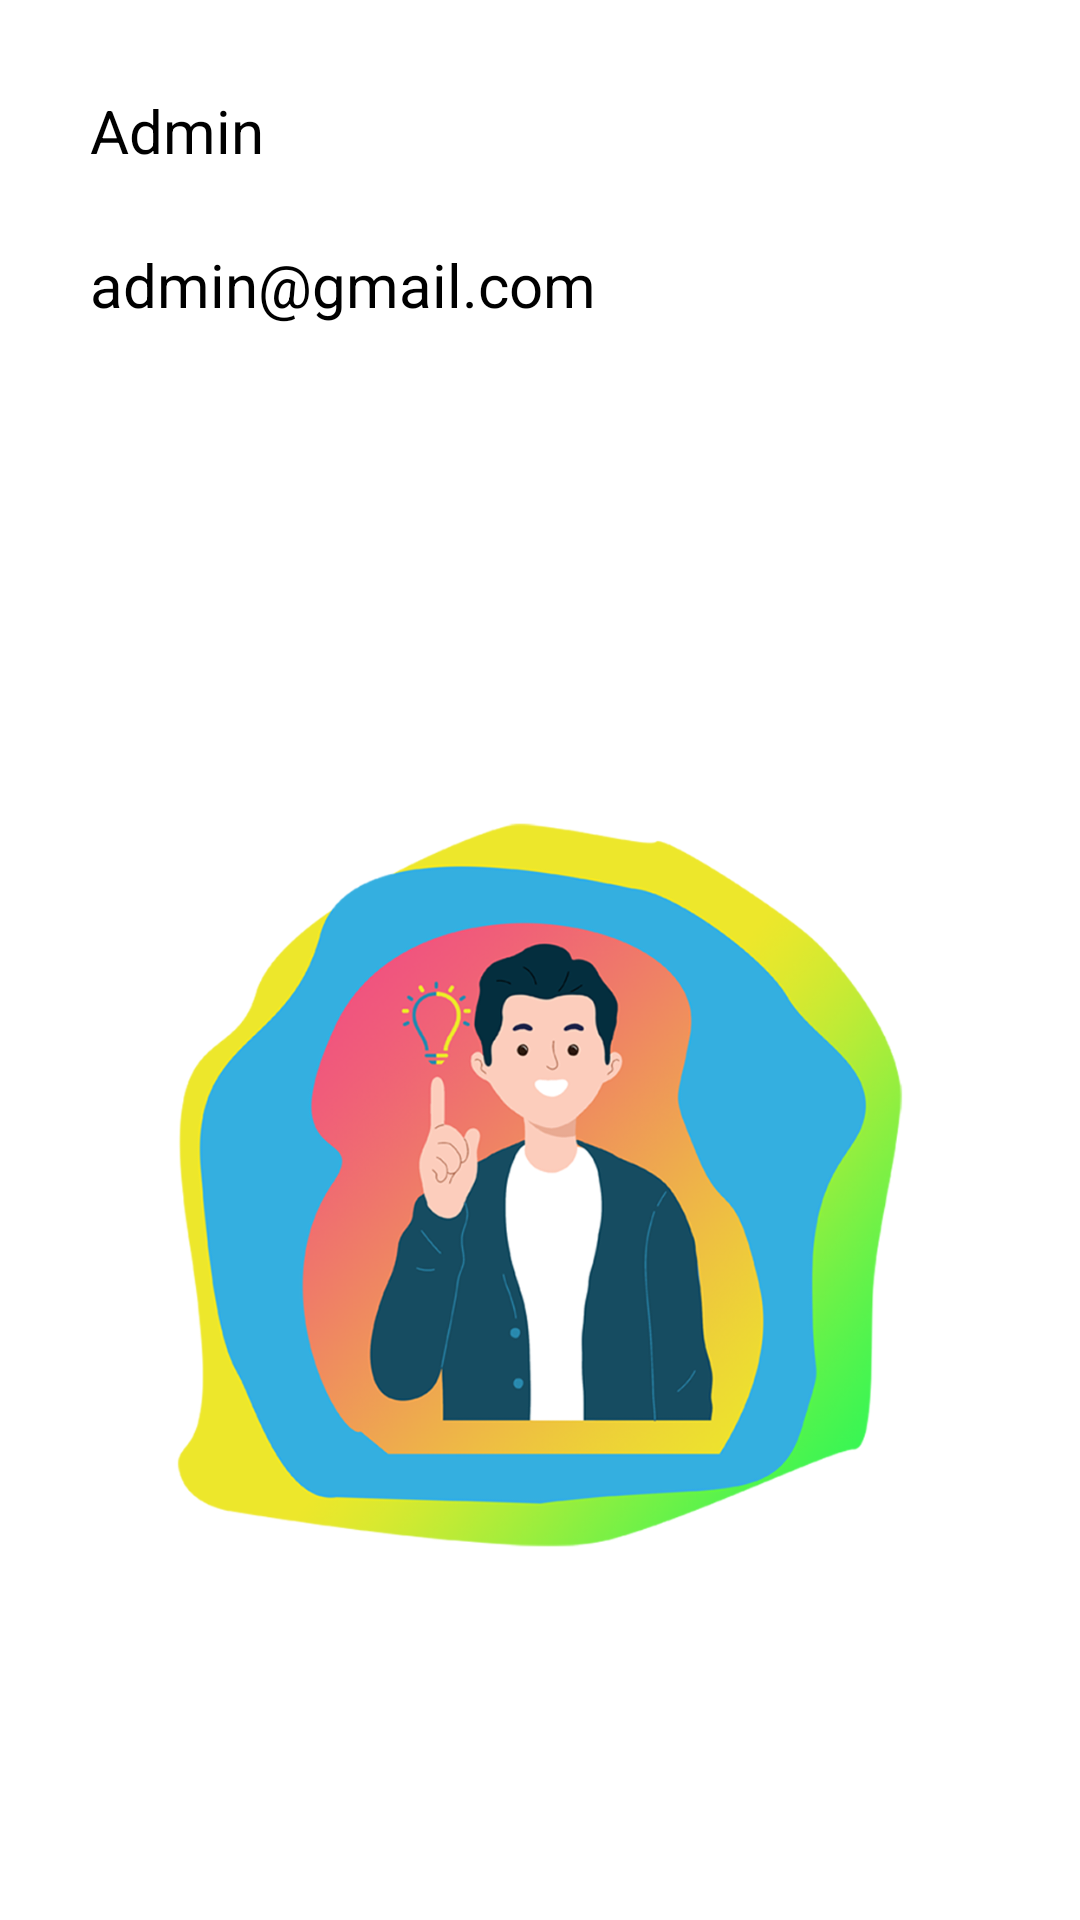

Android layout source for this screen:
<!-- AndroidManifest.xml: application theme AppTheme -->
<!-- res/layout/fragment_profile.xml -->
<LinearLayout xmlns:android="http://schemas.android.com/apk/res/android"
    xmlns:tools="http://schemas.android.com/tools"
    android:layout_width="match_parent"
    android:layout_height="match_parent"
    xmlns:app="http://schemas.android.com/apk/res-auto"
    tools:context="com.example.user.smartvillage.Activity.dashboard_user.profile.ProfileFragment"
    android:orientation="vertical"
    android:background="@color/white">

    <RelativeLayout
        android:layout_width="match_parent"
        android:layout_height="wrap_content"
        android:paddingTop="30dp"
        android:paddingBottom="30dp"
        tools:layout_editor_absoluteX="0dp"
        tools:layout_editor_absoluteY="0dp">

        <TextView
            android:layout_width="match_parent"
            android:layout_height="50dp"
            android:layout_marginLeft="30dp"
            android:text="Admin"
            android:textColor="@color/black"
            android:textSize="20dp" />

        <TextView
            android:layout_width="match_parent"
            android:layout_height="50dp"
            android:layout_marginLeft="30dp"
            android:layout_marginTop="40dp"
            android:layout_marginRight="30dp"
            android:gravity="center_vertical"
            android:text="admin@gmail.com"
            android:textColor="@color/black"
            android:textSize="20dp" />
    </RelativeLayout>
    <ImageView
        android:layout_width="wrap_content"
        android:layout_height="wrap_content"
        android:layout_margin="50dp"
        android:src="@drawable/man_thingking" />

</LinearLayout>
<!-- resources referenced by this layout -->
<resources>
  <color name="black">#000000</color>
  <color name="white">#FFFFFF</color>
  <!-- drawable man_thingking: png bitmap (drawable, 250474 bytes) -->
  <style name="AppTheme" parent="Theme.AppCompat.NoActionBar">
          
          <item name="colorControlNormal">#000</item>
          <item name="colorControlActivated">#000</item>
          <item name="colorControlHighlight">#000</item>
          <item name="colorPrimary">@color/colorPrimary</item>
          <item name="colorPrimaryDark">@color/colorPrimaryDark</item>
          <item name="colorAccent">@color/colorAccent</item>
      </style>
  <color name="colorPrimary">#34AFE0</color>
  <color name="colorPrimaryDark">#2888AD</color>
  <color name="colorAccent">#FF4081</color>
</resources>
